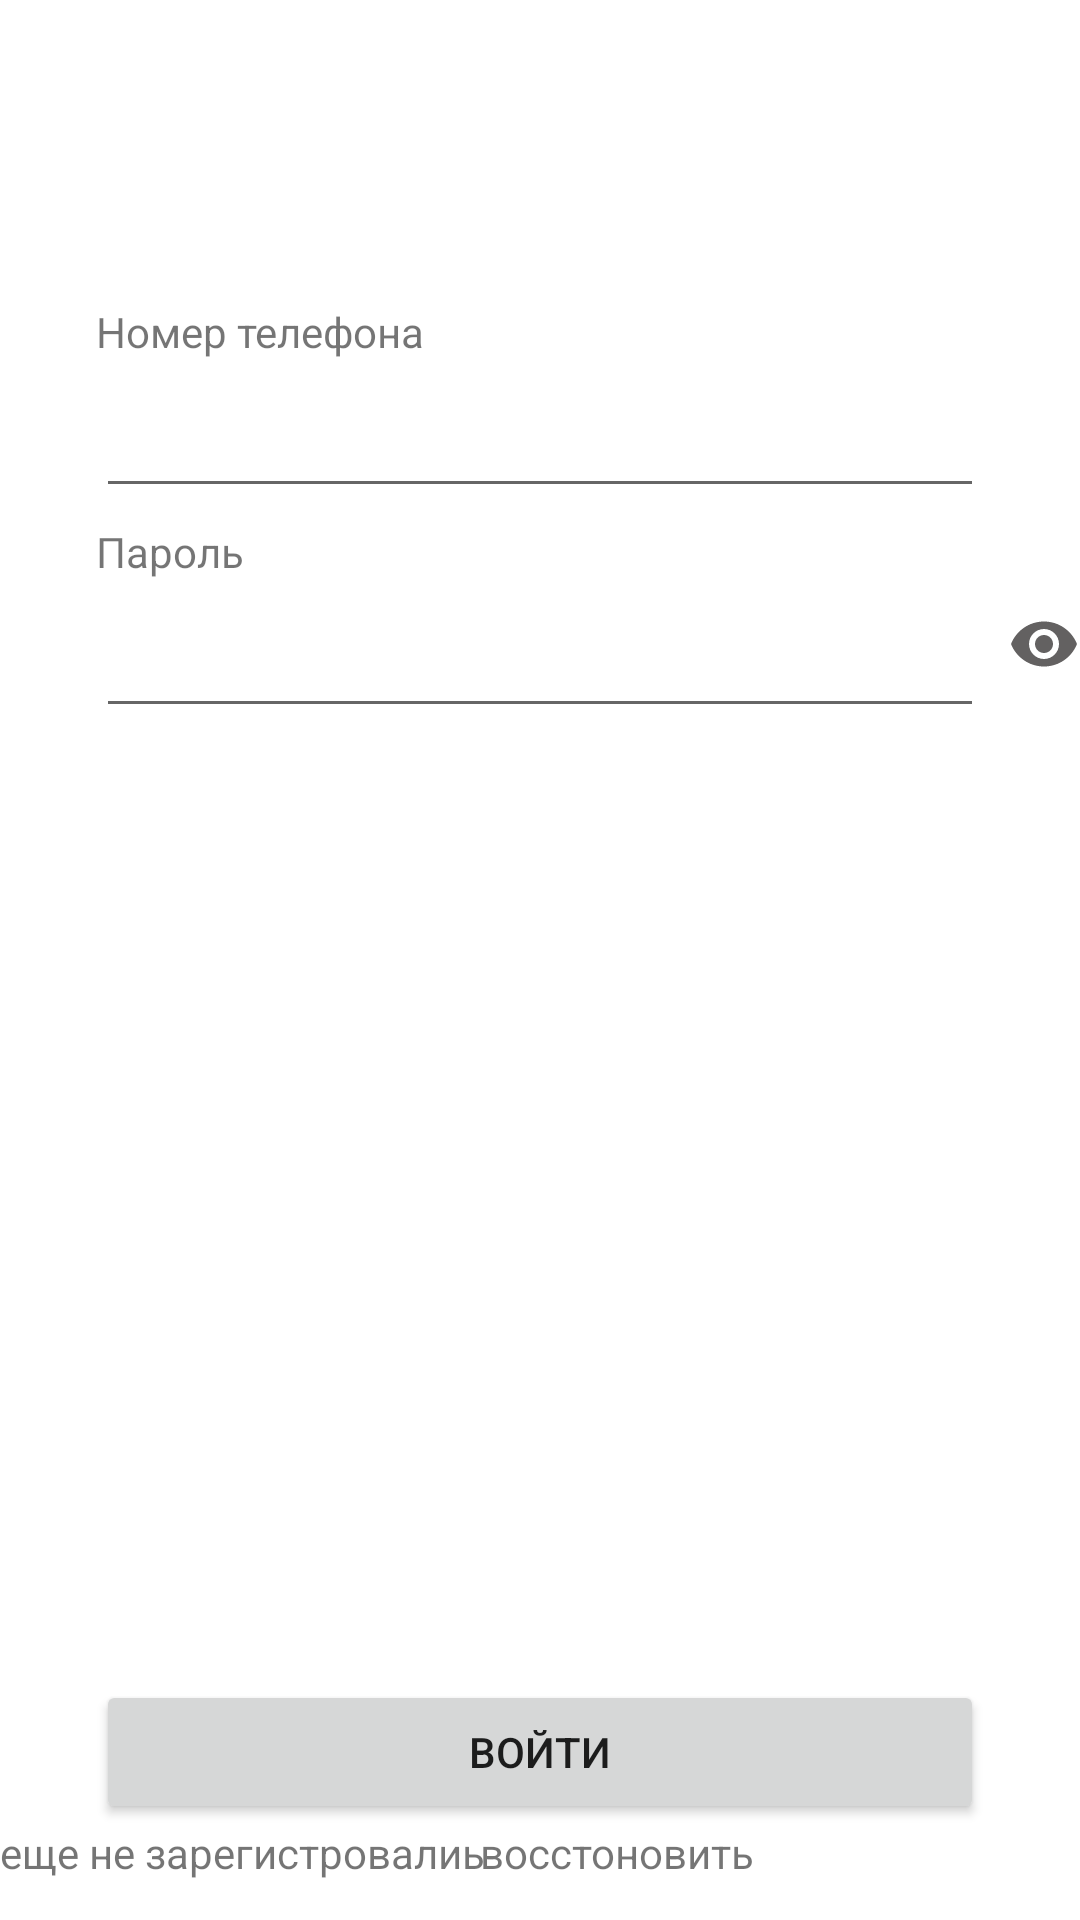

Produce the Android XML layout that renders to this screen, including the resource entries it uses.
<!-- AndroidManifest.xml: application theme Theme.BigDickBro -->
<!-- res/layout/fragment_voiti.xml -->
<?xml version="1.0" encoding="utf-8"?>
<androidx.constraintlayout.widget.ConstraintLayout xmlns:android="http://schemas.android.com/apk/res/android"
    xmlns:app="http://schemas.android.com/apk/res-auto"
    xmlns:tools="http://schemas.android.com/tools"
    android:layout_width="match_parent"
    android:layout_height="match_parent"

    tools:context=".VoitiFragment">

    <EditText
        android:id="@+id/editText_number_phone"
        android:layout_width="0dp"
        android:layout_height="wrap_content"
        android:layout_marginStart="32dp"
        android:layout_marginTop="128dp"
        android:layout_marginEnd="32dp"
        android:ems="10"
        android:inputType="textPersonName"
        android:text=""
        app:layout_constraintEnd_toEndOf="parent"
        app:layout_constraintStart_toStartOf="parent"
        app:layout_constraintTop_toTopOf="parent" />


    <TextView
        android:id="@+id/textView_number_phone"
        android:layout_width="wrap_content"
        android:layout_height="wrap_content"
        android:layout_marginStart="32dp"
        android:layout_marginLeft="32dp"
        android:layout_marginBottom="8dp"
        android:text="Номер телефона "
        app:layout_constraintBottom_toTopOf="@+id/editText_number_phone"
        app:layout_constraintStart_toStartOf="parent" />

    <EditText
        android:id="@+id/editText_password"
        android:layout_width="0dp"
        android:layout_height="wrap_content"
        android:layout_marginStart="32dp"
        android:layout_marginTop="32dp"
        android:layout_marginEnd="32dp"
        android:ems="10"
        android:inputType="textPassword"
        app:layout_constraintEnd_toEndOf="parent"
        app:layout_constraintStart_toStartOf="parent"
        app:layout_constraintTop_toBottomOf="@+id/editText_number_phone" />

    <TextView
        android:id="@+id/textView_password"
        android:layout_width="wrap_content"
        android:layout_height="wrap_content"
        android:layout_marginStart="32dp"
        android:layout_marginLeft="32dp"
        android:layout_marginBottom="8dp"
        android:text="Пароль "
        app:layout_constraintBottom_toTopOf="@+id/editText_password"
        app:layout_constraintStart_toStartOf="parent" />


    <Button
        android:id="@+id/button"
        android:layout_width="0dp"
        android:layout_height="wrap_content"
        android:layout_marginStart="32dp"
        android:layout_marginEnd="32dp"
        android:layout_marginBottom="32dp"
        android:text="Войти"
        app:layout_constraintBottom_toBottomOf="parent"
        app:layout_constraintEnd_toEndOf="parent"
        app:layout_constraintStart_toStartOf="parent" />

    <TextView
        android:id="@+id/tv_no_registration"
        android:layout_width="200dp"
        android:layout_height="24dp"
        android:text="еще не зарегистровалиь  "
        app:layout_constraintStart_toStartOf="parent"
        app:layout_constraintTop_toBottomOf="@+id/button"

        />

    <TextView
        android:id="@+id/vostonov"
        android:layout_width="200dp"
        android:layout_height="24dp"
        android:text="восстоновить   "
        app:layout_constraintEnd_toEndOf="parent"
        app:layout_constraintTop_toBottomOf="@+id/button"

        />

    <ImageView
        android:id="@+id/eye"
        android:layout_width="wrap_content"
        android:layout_marginBottom="16dp"
        android:background="@drawable/ic_baseline_remove_red_eye_24"
        android:layout_height="wrap_content"
        app:layout_constraintBottom_toBottomOf="@+id/editText_password"
        app:layout_constraintEnd_toEndOf="parent" />

</androidx.constraintlayout.widget.ConstraintLayout>
<!-- resources referenced by this layout -->
<resources>
  <!-- drawable ic_baseline_remove_red_eye_24 (drawable) -->
  <vector android:height="24dp" android:tint="#636161"
      android:viewportHeight="24" android:viewportWidth="24"
      android:width="24dp" xmlns:android="http://schemas.android.com/apk/res/android">
      <path android:fillColor="@android:color/white" android:pathData="M12,4.5C7,4.5 2.73,7.61 1,12c1.73,4.39 6,7.5 11,7.5s9.27,-3.11 11,-7.5c-1.73,-4.39 -6,-7.5 -11,-7.5zM12,17c-2.76,0 -5,-2.24 -5,-5s2.24,-5 5,-5 5,2.24 5,5 -2.24,5 -5,5zM12,9c-1.66,0 -3,1.34 -3,3s1.34,3 3,3 3,-1.34 3,-3 -1.34,-3 -3,-3z"/>
  </vector>
  <style name="Theme.BigDickBro" parent="Theme.MaterialComponents.DayNight.DarkActionBar">
          
          <item name="colorPrimary">@color/purple_500</item>
          <item name="colorPrimaryVariant">@color/purple_700</item>
          <item name="colorOnPrimary">@color/white</item>
          
          <item name="colorSecondary">@color/teal_200</item>
          <item name="colorSecondaryVariant">@color/teal_700</item>
          <item name="colorOnSecondary">@color/black</item>
          
          <item name="android:statusBarColor" tools:targetApi="l">?attr/colorPrimaryVariant</item>
          
      </style>
  <!-- not gathered from this repository: default colours our renderer supplied (Android Studio template values) -->
  <color name="purple_500">#FF6200EE</color>
  <color name="purple_700">#FF3700B3</color>
  <color name="teal_200">#FF03DAC5</color>
  <color name="teal_700">#FF018786</color>
  <color name="black">#FF000000</color>
  <color name="white">#FFFFFFFF</color>
</resources>
